Image classification data set "dataset1" (billjcapps/VRScavengerHunt on GitHub). Class labels (9): DC Comics, Doctor Who, Firefly, lotr, shelf, Spider-Man, Star Wars, table, weapon.

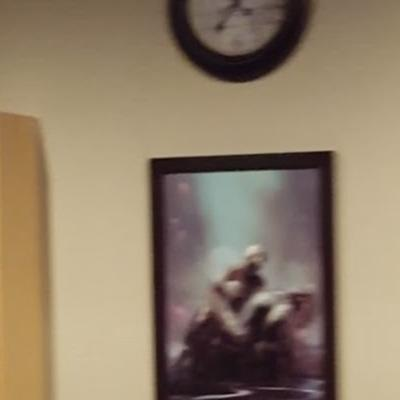
Label: Spider-Man

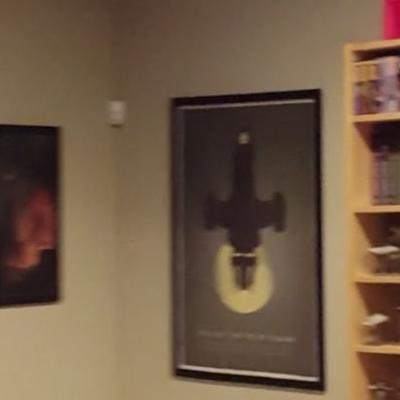
Label: Firefly

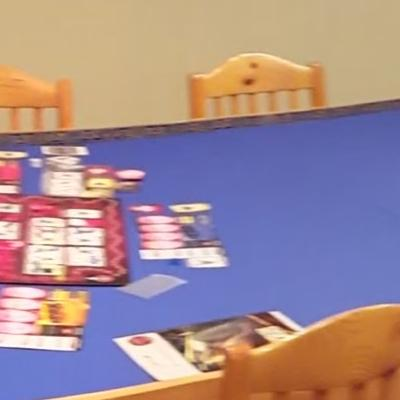
Label: table

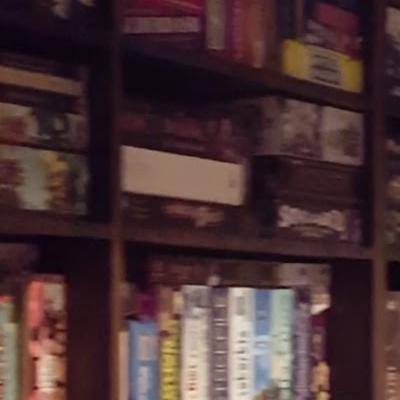
Label: shelf

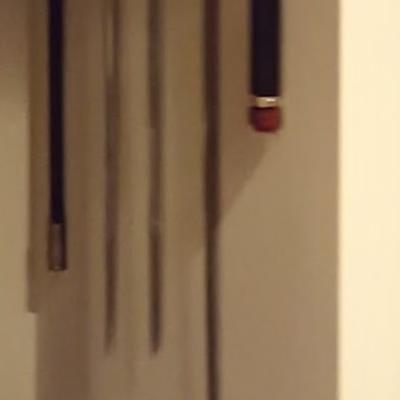
Label: weapon

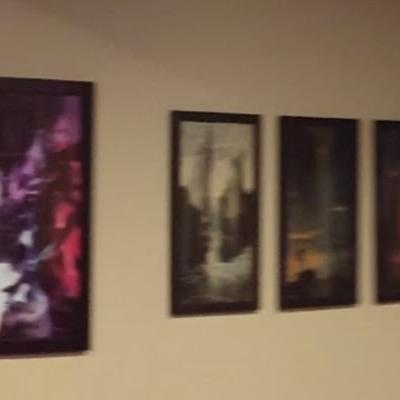
Label: lotr
